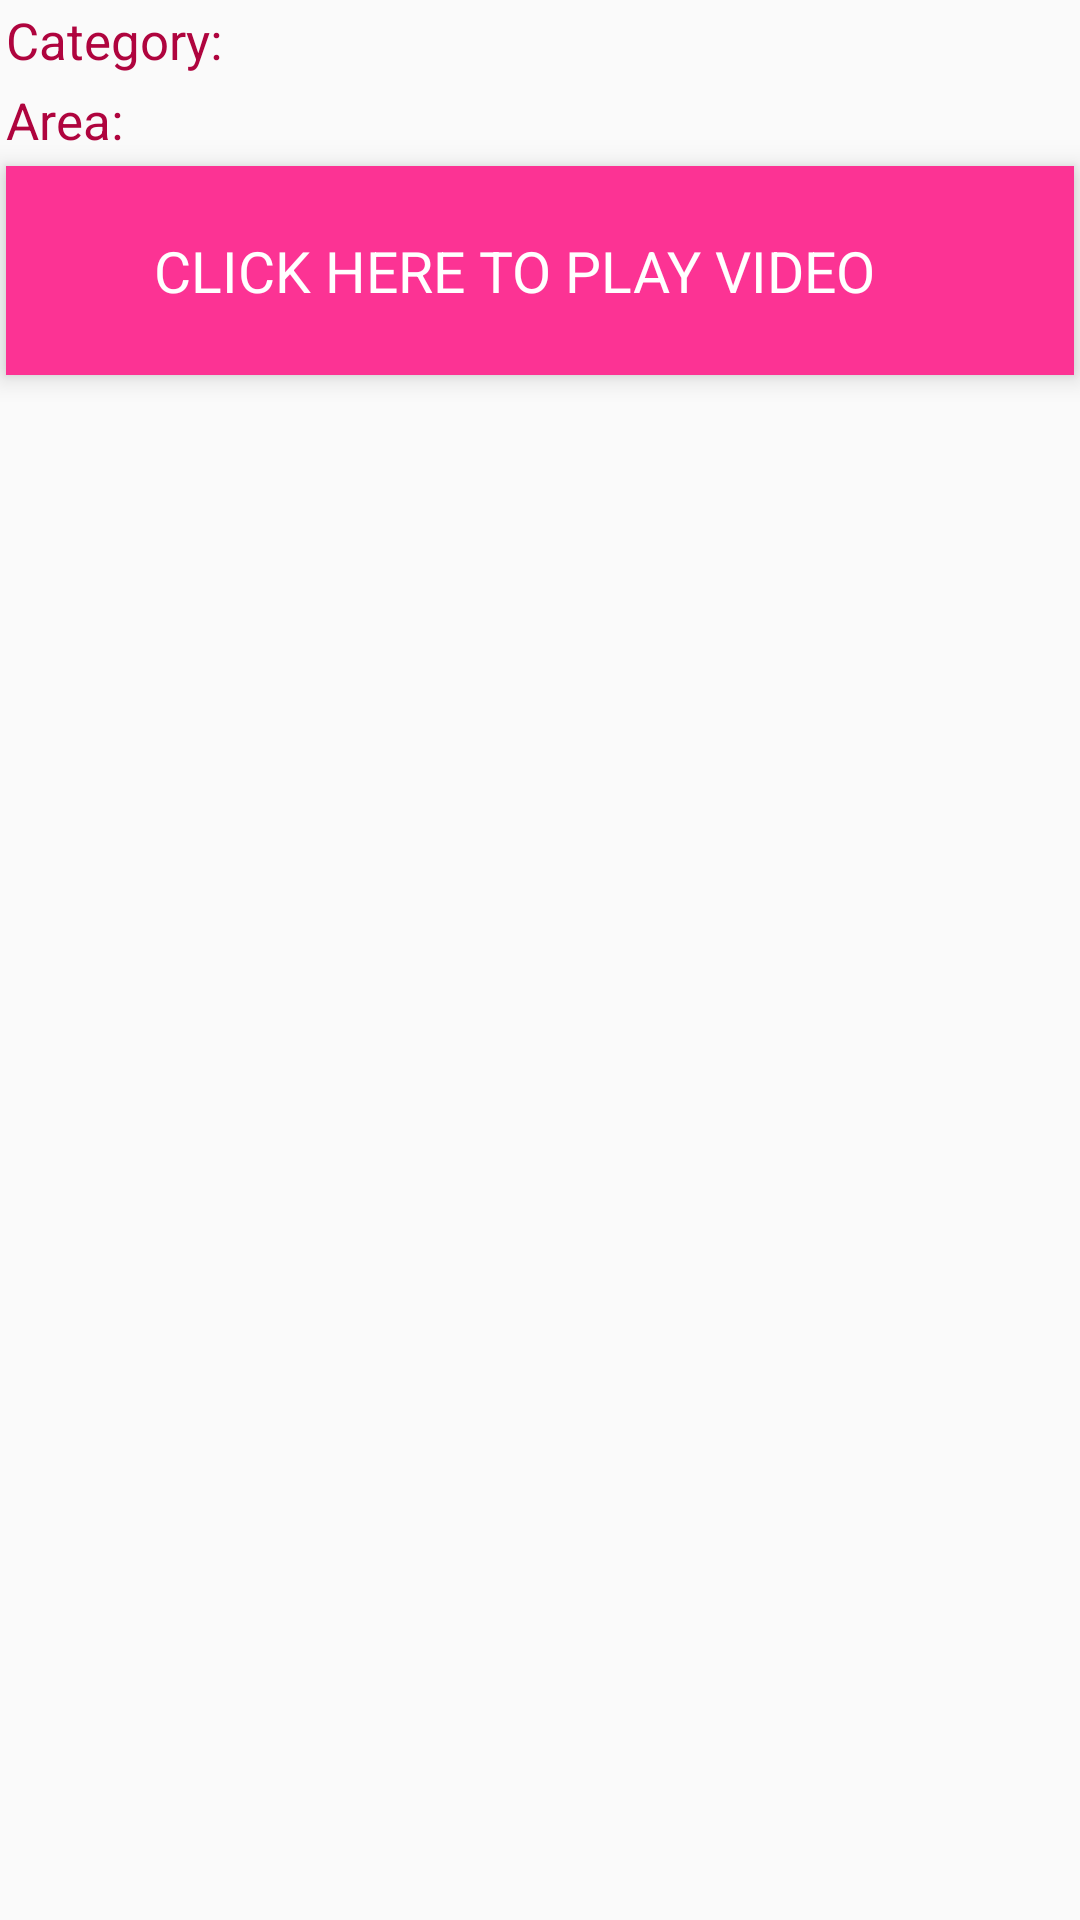

Produce the Android XML layout that renders to this screen, including the resource entries it uses.
<!-- AndroidManifest.xml: application theme AppTheme -->
<!-- res/layout/second_detail_specific.xml -->
<?xml version="1.0" encoding="utf-8"?>
<LinearLayout xmlns:android="http://schemas.android.com/apk/res/android"
    xmlns:tools="http://schemas.android.com/tools"
    android:layout_width="match_parent"
    android:layout_height="wrap_content"
    android:layout_margin="@dimen/margin_layout"
    android:orientation="vertical">

    <LinearLayout
        android:layout_width="match_parent"
        android:layout_height="wrap_content"
        android:orientation="horizontal">

        <TextView
            android:layout_width="wrap_content"
            android:layout_height="wrap_content"
            android:layout_margin="@dimen/margintextcategory"
            android:text="@string/category"
            android:textColor="@color/colorAccent"
            android:textSize="@dimen/text_ins_title_size" />

        <TextView
            android:id="@+id/id_second_category"
            android:layout_width="match_parent"
            android:layout_height="wrap_content"
            android:layout_margin="@dimen/margintextcategory"
            android:paddingStart="@dimen/margin_layout"
            android:textColor="@color/color_black"
            android:textSize="@dimen/text_instruction_size"
            tools:ignore="RtlCompat,RtlSymmetry" />
    </LinearLayout>

    <LinearLayout
        android:layout_width="match_parent"
        android:layout_height="wrap_content"
        android:orientation="horizontal">

        <TextView
            android:layout_width="wrap_content"
            android:layout_height="wrap_content"
            android:layout_margin="@dimen/margintextcategory"
            android:text="@string/area"
            android:textColor="@color/colorAccent"
            android:textSize="@dimen/text_ins_title_size" />

        <TextView
            android:id="@+id/id_second_area"
            android:layout_width="match_parent"
            android:layout_height="wrap_content"
            android:layout_margin="@dimen/margintextcategory"
            android:paddingStart="@dimen/margin_layout"
            android:textColor="@color/color_black"
            android:textSize="@dimen/text_instruction_size"
            tools:ignore="RtlCompat,RtlSymmetry"
            />
    </LinearLayout>

    <TextView
        android:id="@+id/id_second_tv_playvideo"
        android:layout_width="match_parent"
        android:layout_height="wrap_content"
        android:layout_margin="@dimen/constrantmargin"
        android:background="@color/color_almost_pink"
        android:elevation="@dimen/elevation_text_play_video"
        android:padding="@dimen/padding_text_video"
        android:paddingStart="@dimen/margin_layout"
        android:text="@string/click_here_to_play_video"
        android:textAlignment="center"
        android:textColor="@color/color_white"
        android:textSize="@dimen/text_play_veodo_display_size"
        tools:targetApi="lollipop"
        tools:ignore="RtlCompat,RtlSymmetry" />

</LinearLayout>
<!-- resources referenced by this layout -->
<resources>
  <color name="colorAccent">#af043e</color>
  <color name="color_almost_pink">#fc3394</color>
  <color name="color_black">#000</color>
  <color name="color_white">#ffffff</color>
  <dimen name="constrantmargin">2dp</dimen>
  <dimen name="elevation_text_play_video">5dp</dimen>
  <dimen name="margin_layout">5dp</dimen>
  <dimen name="margintextcategory">2dp</dimen>
  <dimen name="padding_text_video">22dp</dimen>
  <dimen name="text_ins_title_size">17sp</dimen>
  <dimen name="text_instruction_size">15sp</dimen>
  <dimen name="text_play_veodo_display_size">19sp</dimen>
  <string name="area">Area:</string>
  <string name="category">Category:</string>
  <string name="click_here_to_play_video">CLICK HERE TO PLAY VIDEO</string>
  <style name="AppTheme" parent="Theme.AppCompat.Light.NoActionBar">
          
          <item name="colorPrimary">@color/colorPrimary</item>
          <item name="colorPrimaryDark">@color/colorPrimaryDark</item>
          <item name="colorAccent">@color/colorAccent</item>
          <item name="windowActionBar">false</item>
          <item name="windowNoTitle">true</item>
      </style>
  <color name="colorPrimary">#ef068e</color>
  <color name="colorPrimaryDark">#dc0775</color>
</resources>
